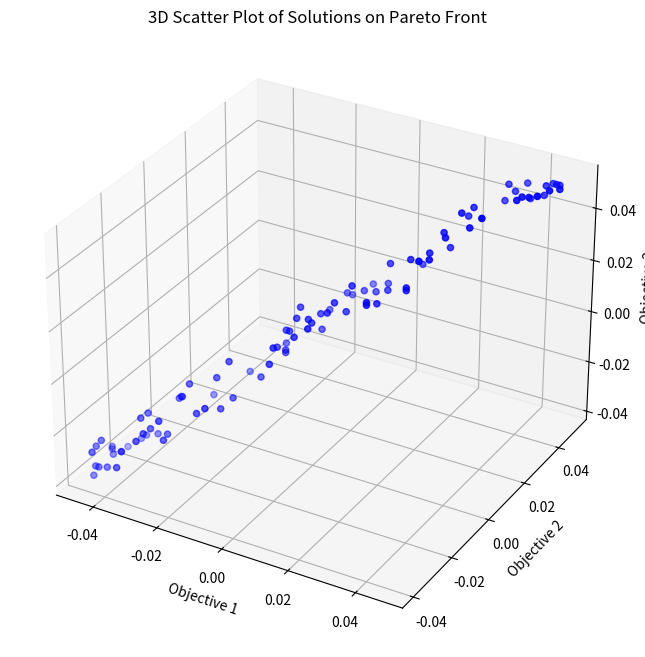

Reproduce this figure in Python.
import pandas as pd
import matplotlib.pyplot as plt
from mpl_toolkits.mplot3d import Axes3D

# 将给定的解存储在DataFrame中
data = pd.DataFrame({

'Objective 1': [ 0.013, -0.015, 0.029, 0.032, 0.012, -0.007, -0.021, -0.029, -0.037, -0.041, -0.035, 0.018, 0.034, 0.021, 0.005, -0.032, -0.0, 0.043, 0.024, 0.027, -0.009, 0.01, -0.042, -0.009, 0.01, -0.008, 0.023, -0.044, 0.034, -0.029, 0.045, -0.044, 0.044, -0.009, -0.018, 0.043, -0.035, 0.002, -0.034, 0.038, -0.028, -0.031, 0.018, -0.033, -0.016, -0.023, -0.006, 0.046, -0.005, 0.028, -0.036, -0.035, 0.007, -0.008, -0.036, -0.022, -0.041, -0.021, 0.039, 0.008, -0.007, -0.003, 0.003, -0.019, -0.043, 0.025, -0.011, 0.005, -0.027, 0.047, 0.01, 0.022, 0.012, -0.001, 0.019, 0.038, -0.039, -0.038, -0.002, 0.026, 0.043, 0.02, -0.045, -0.029, -0.042, 0.004, 0.012, 0.04, -0.006, 0.001, 0.045, 0.017, 0.04, -0.029, -0.007, -0.044, -0.0, -0.045, -0.002, 0.036],

'Objective 2': [ 0.017, -0.007, 0.032, 0.033, 0.013, -0.002, -0.014, -0.026, -0.036, -0.037, -0.032, 0.018, 0.044, 0.025, 0.009, -0.026, 0.005, 0.048, 0.028, 0.035, -0.005, 0.011, -0.033, -0.007, 0.016, -0.0, 0.029, -0.038, 0.042, -0.02, 0.046, -0.039, 0.05, -0.003, -0.017, 0.047, -0.027, 0.008, -0.03, 0.047, -0.02, -0.027, 0.018, -0.028, -0.014, -0.021, 0.002, 0.05, -0.001, 0.036, -0.028, -0.026, 0.015, 0.0, -0.028, -0.014, -0.034, -0.02, 0.042, 0.018, -0.002, 0.003, 0.013, -0.011, -0.038, 0.029, -0.008, 0.012, -0.018, 0.048, 0.011, 0.023, 0.019, 0.006, 0.025, 0.041, -0.03, -0.037, 0.001, 0.033, 0.043, 0.021, -0.036, -0.028, -0.033, 0.014, 0.02, 0.045, 0.004, 0.006, 0.05, 0.022, 0.044, -0.019, 0.0, -0.035, 0.009, -0.038, 0.003, 0.044],

'Objective 3': [ 0.019, -0.007, 0.039, 0.043, 0.016, -0.0, -0.007, -0.024, -0.027, -0.034, -0.025, 0.021, 0.05, 0.031, 0.013, -0.025, 0.007, 0.05, 0.036, 0.041, 0.003, 0.017, -0.03, -0.002, 0.018, 0.002, 0.037, -0.034, 0.045, -0.014, 0.05, -0.037, 0.05, 0.002, -0.016, 0.047, -0.026, 0.016, -0.023, 0.05, -0.013, -0.019, 0.02, -0.022, -0.013, -0.017, 0.011, 0.05, 0.006, 0.044, -0.019, -0.018, 0.018, 0.007, -0.027, -0.014, -0.031, -0.015, 0.048, 0.019, 0.001, 0.011, 0.017, -0.002, -0.034, 0.032, -0.007, 0.021, -0.009, 0.05, 0.016, 0.03, 0.02, 0.012, 0.026, 0.047, -0.03, -0.033, 0.009, 0.043, 0.049, 0.03, -0.028, -0.025, -0.029, 0.016, 0.027, 0.046, 0.014, 0.013, 0.05, 0.029, 0.047, -0.014, 0.007, -0.026, 0.012, -0.029, 0.01, 0.048]


})

# 使用Matplotlib创建三维散点图
fig = plt.figure(figsize=(10, 8))
ax = fig.add_subplot(111, projection='3d')

# 绘制数据点
ax.scatter(data['Objective 1'], data['Objective 2'], data['Objective 3'], c='blue', marker='o')

ax.set_xlabel('Objective 1')
ax.set_ylabel('Objective 2')
ax.set_zlabel('Objective 3')
ax.set_title('3D Scatter Plot of Solutions on Pareto Front')

plt.show()